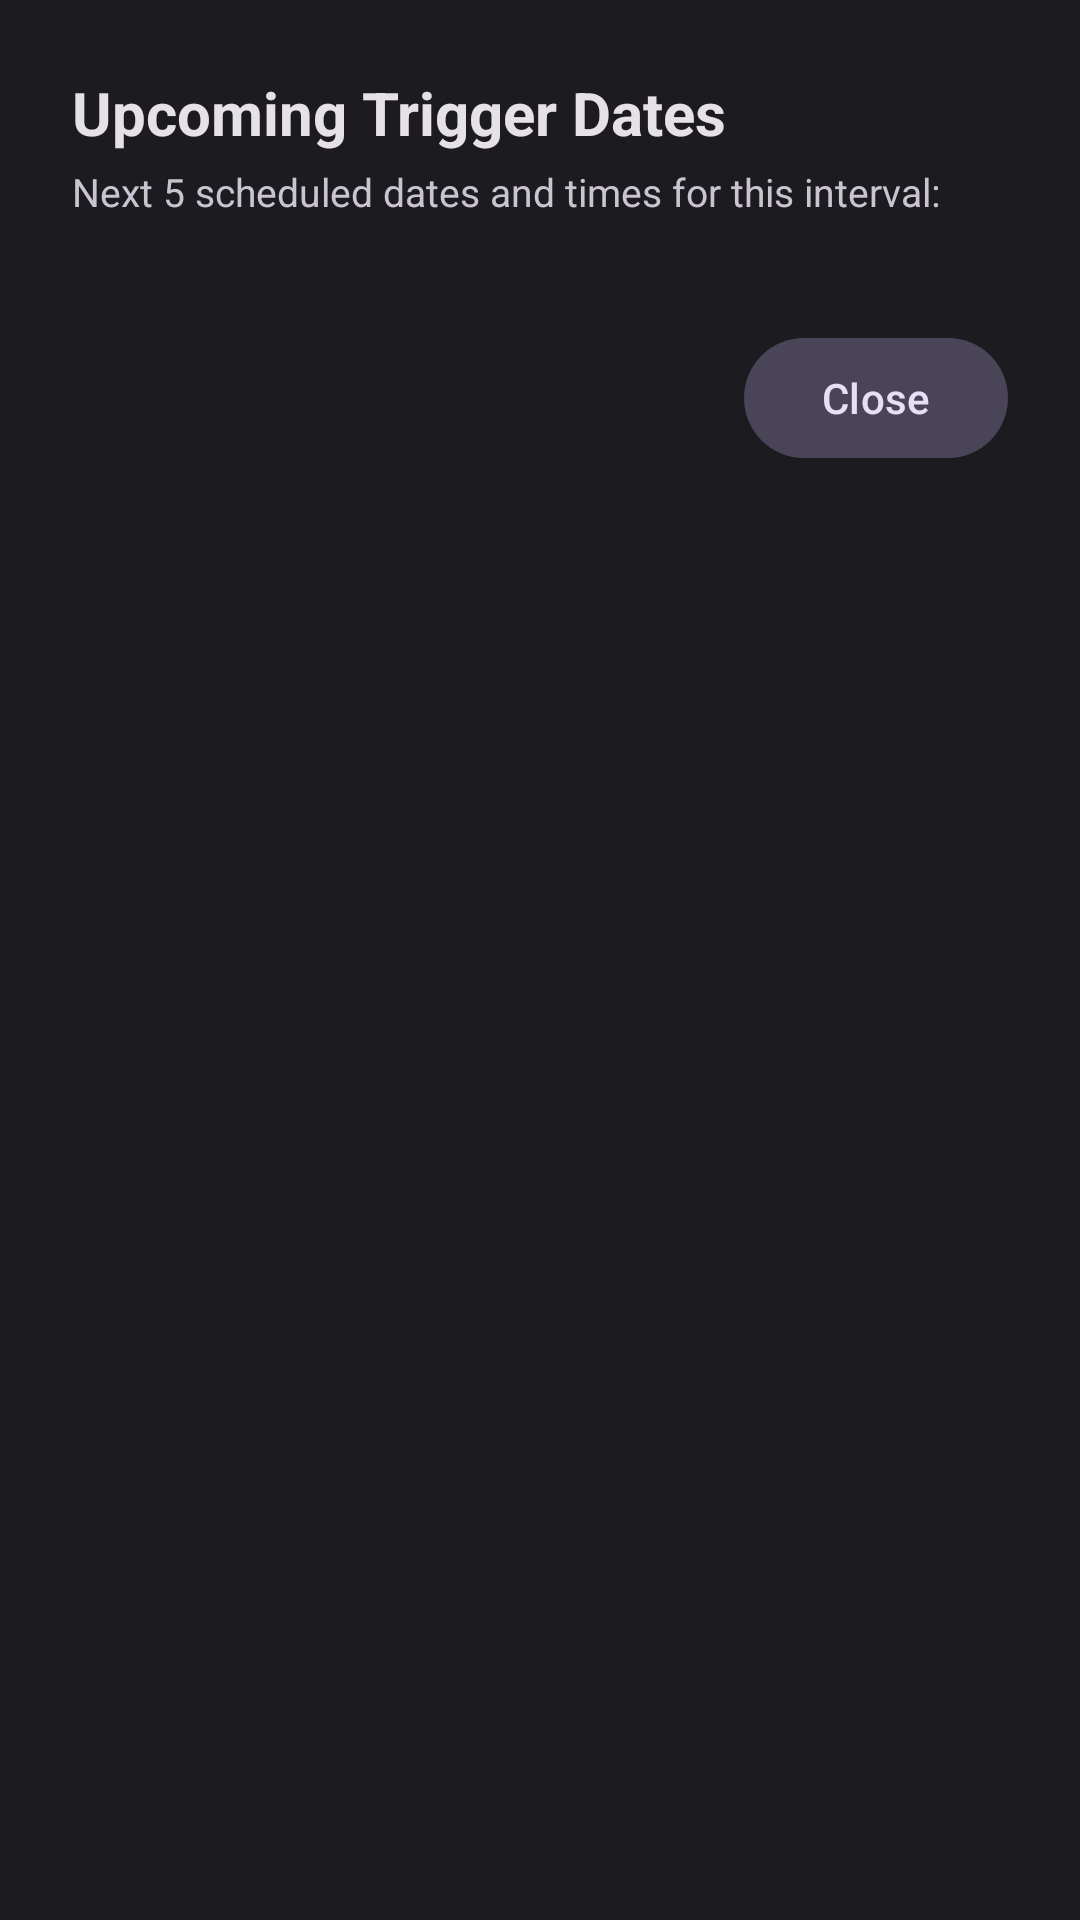

Produce the Android XML layout that renders to this screen, including the resource entries it uses.
<!-- AndroidManifest.xml: application theme Theme.IntervalAlarm -->
<!-- res/layout/dialog_schedule_preview.xml -->
<?xml version="1.0" encoding="utf-8"?>
<LinearLayout xmlns:android="http://schemas.android.com/apk/res/android"
    android:layout_width="match_parent"
    android:layout_height="wrap_content"
    android:background="@color/surface"
    android:orientation="vertical"
    android:padding="24dp">

    <TextView
        android:id="@+id/tvPreviewTitle"
        android:layout_width="wrap_content"
        android:layout_height="wrap_content"
        android:text="Upcoming Trigger Dates"
        android:textColor="@color/onSurface"
        android:textSize="20sp"
        android:textStyle="bold" />

    <TextView
        android:id="@+id/tvPreviewSubtitle"
        android:layout_width="wrap_content"
        android:layout_height="wrap_content"
        android:layout_marginTop="4dp"
        android:text="Next 5 scheduled dates and times for this interval:"
        android:textColor="@color/onSurfaceVariant"
        android:textSize="13sp" />

    <LinearLayout
        android:id="@+id/layoutUpcomingList"
        android:layout_width="match_parent"
        android:layout_height="wrap_content"
        android:layout_marginTop="16dp"
        android:orientation="vertical" />

    <com.google.android.material.button.MaterialButton
        android:id="@+id/btnClosePreview"
        style="@style/Widget.Material3.Button.TonalButton"
        android:layout_width="wrap_content"
        android:layout_height="wrap_content"
        android:layout_gravity="end"
        android:layout_marginTop="20dp"
        android:text="Close" />

</LinearLayout>
<!-- resources referenced by this layout -->
<resources>
  <color name="onSurface">#E6E1E5</color>
  <color name="onSurfaceVariant">#CAC4D0</color>
  <color name="surface">#1C1B1F</color>
  <style name="Theme.IntervalAlarm" parent="Base.Theme.IntervalAlarm" />
  <style name="Base.Theme.IntervalAlarm" parent="Theme.Material3.Dark.NoActionBar">
          <item name="colorPrimary">@color/accentPurple</item>
          <item name="colorOnPrimary">#000000</item>
          <item name="colorSecondary">@color/accentCyan</item>
          <item name="android:colorBackground">@color/background</item>
          <item name="colorSurface">@color/surface</item>
          <item name="colorOnSurface">@color/onSurface</item>
          <item name="android:statusBarColor">@color/background</item>
          <item name="android:navigationBarColor">@color/background</item>
      </style>
  <color name="accentPurple">#B388FF</color>
  <color name="accentCyan">#4DD0E1</color>
  <color name="background">#141218</color>
</resources>
